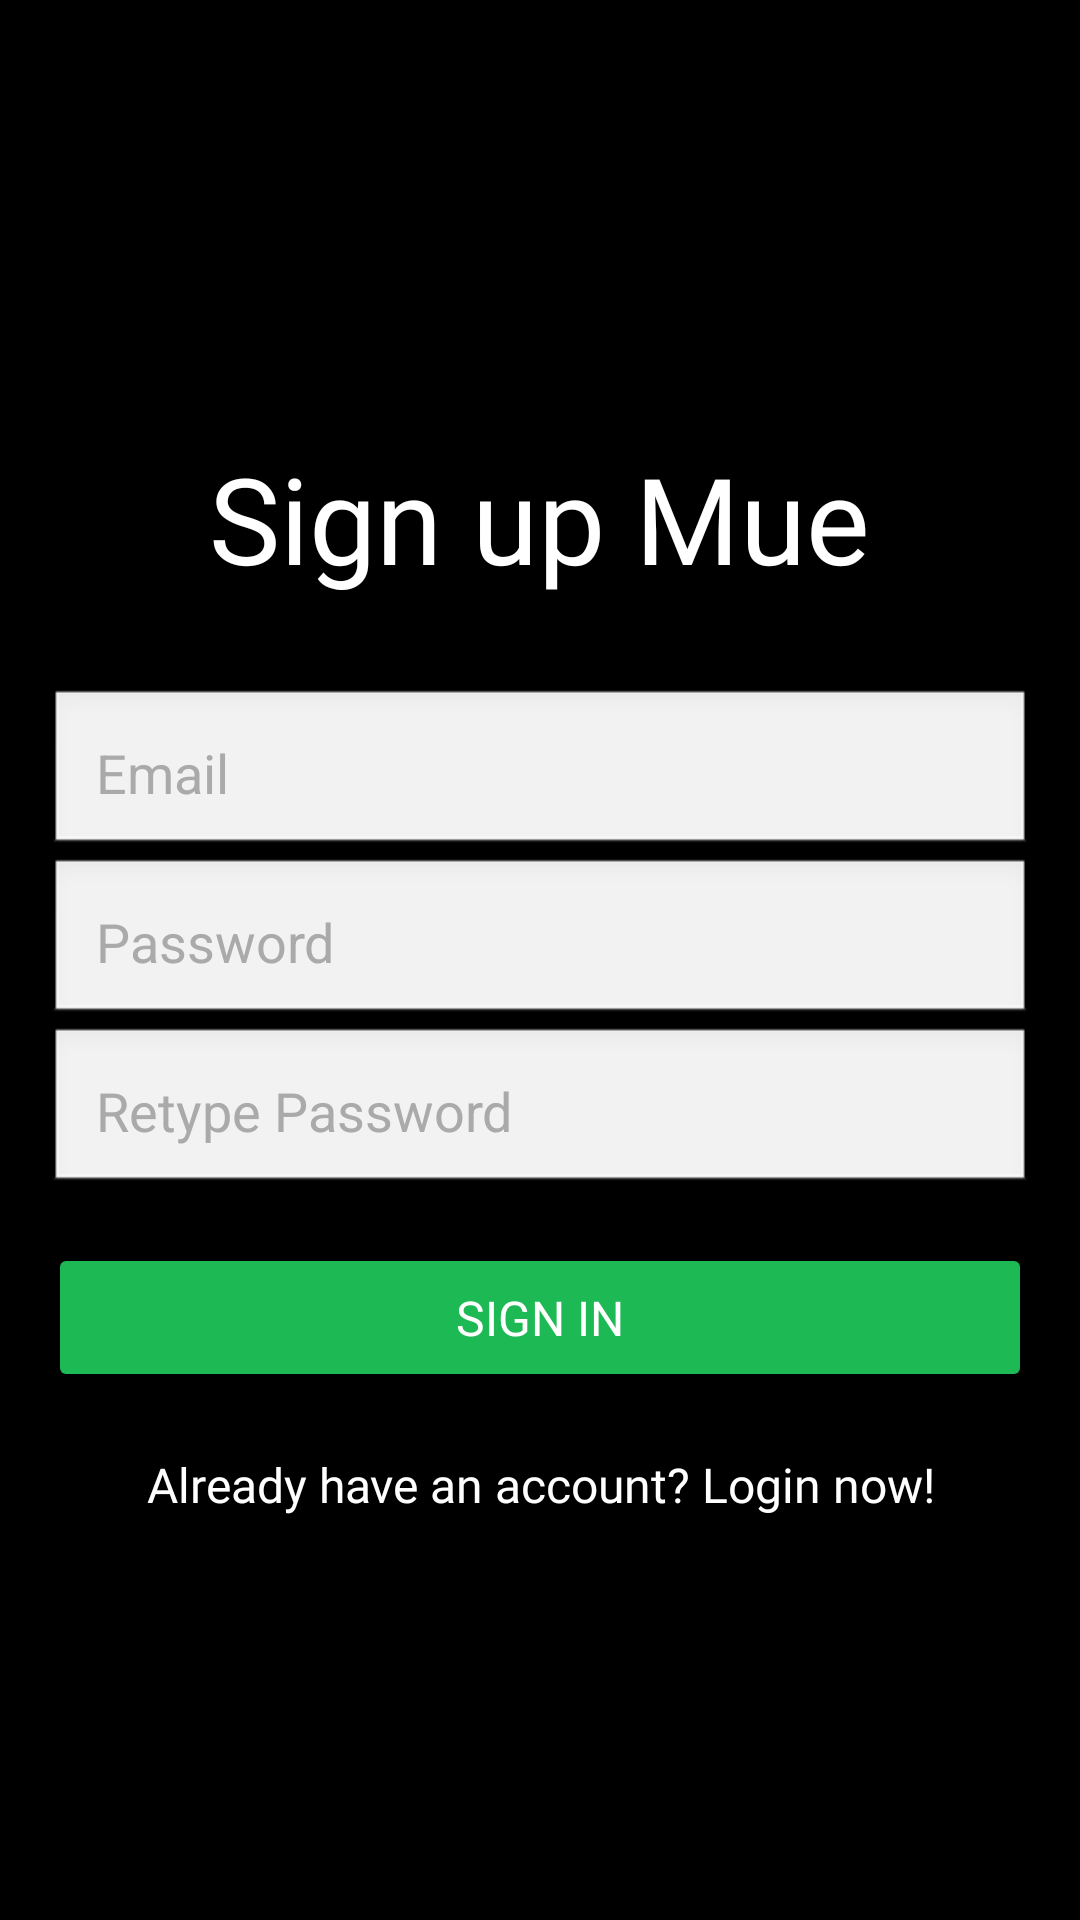

Here is an Android app screen rendered from its layout file. Give the layout XML and the strings, colors and styles it references.
<!-- AndroidManifest.xml: application theme Theme.MueMusic -->
<!-- res/layout/fragment_signup.xml -->
<?xml version="1.0" encoding="utf-8"?>
<LinearLayout xmlns:android="http://schemas.android.com/apk/res/android"
    android:layout_width="match_parent"
    android:layout_height="match_parent"
    android:orientation="vertical"
    android:background="@android:color/black"
    android:padding="16dp">

    <ImageView
        android:id="@+id/logo"
        android:layout_width="wrap_content"
        android:layout_height="wrap_content"
        android:layout_gravity="center"
        android:layout_marginTop="100dp"
        android:contentDescription="Logo Mue" />

    <TextView
        android:id="@+id/welcome_text"
        android:layout_width="wrap_content"
        android:layout_height="wrap_content"
        android:layout_gravity="center"
        android:layout_marginTop="30dp"
        android:fontFamily="@font/helvetica_neue_bold"
        android:gravity="center"
        android:text="Sign up Mue"
        android:textColor="@android:color/white"
        android:textSize="40sp" />

    <EditText
        android:id="@+id/email"
        android:layout_width="match_parent"
        android:layout_height="wrap_content"
        android:layout_marginTop="30dp"
        android:inputType="textEmailAddress"
        android:textColorHint="@android:color/darker_gray"
        android:background="@android:drawable/edit_text"
        android:importantForAutofill="no"
        android:padding="16dp"
        android:hint="Email" />

    <EditText
        android:id="@+id/password"
        android:layout_width="match_parent"
        android:layout_height="wrap_content"
        android:hint="Password"
        android:padding="16dp"
        android:textColorHint="@android:color/darker_gray"
        android:background="@android:drawable/edit_text"
        android:inputType="textPassword"
        android:importantForAutofill="no"
        android:drawableEnd="@drawable/ic_visibility_off"/>

    <EditText
        android:id="@+id/retype_password"
        android:layout_width="match_parent"
        android:layout_height="wrap_content"
        android:padding="16dp"
        android:textColorHint="@android:color/darker_gray"
        android:background="@android:drawable/edit_text"
        android:hint="Retype Password"
        android:importantForAutofill="no"
        android:inputType="textPassword"
        android:drawableEnd="@drawable/ic_visibility_off"/>

    <Button
        android:id="@+id/btnSignin"
        android:layout_width="match_parent"
        android:layout_height="wrap_content"
        android:layout_marginTop="16dp"
        android:backgroundTint="@color/spotify_green"
        android:fontFamily="@font/helvetica_neue_medium"
        android:paddingVertical="14dp"
        android:textSize="16sp"
        android:text="Sign in"
        android:textColor="@android:color/white" />

    <TextView
        android:id="@+id/txt_login"
        android:layout_width="match_parent"
        android:layout_height="wrap_content"
        android:text="Already have an account? Login now!"
        android:textColor="@color/white"
        android:gravity="center"
        android:clickable="true"
        android:focusable="true"
        android:textSize="16sp"
        android:fontFamily="@font/helvetica_neue_medium"
        android:layout_marginTop="20dp" />
</LinearLayout>
<!-- resources referenced by this layout -->
<resources>
  <color name="spotify_green">#1DB954</color>
  <color name="white">#FFFFFFFF</color>
  <style name="Theme.MueMusic" parent="Base.Theme.MueMusic" />
  <style name="Base.Theme.MueMusic" parent="Theme.Material3.DayNight.NoActionBar">
          
          
      </style>
</resources>
